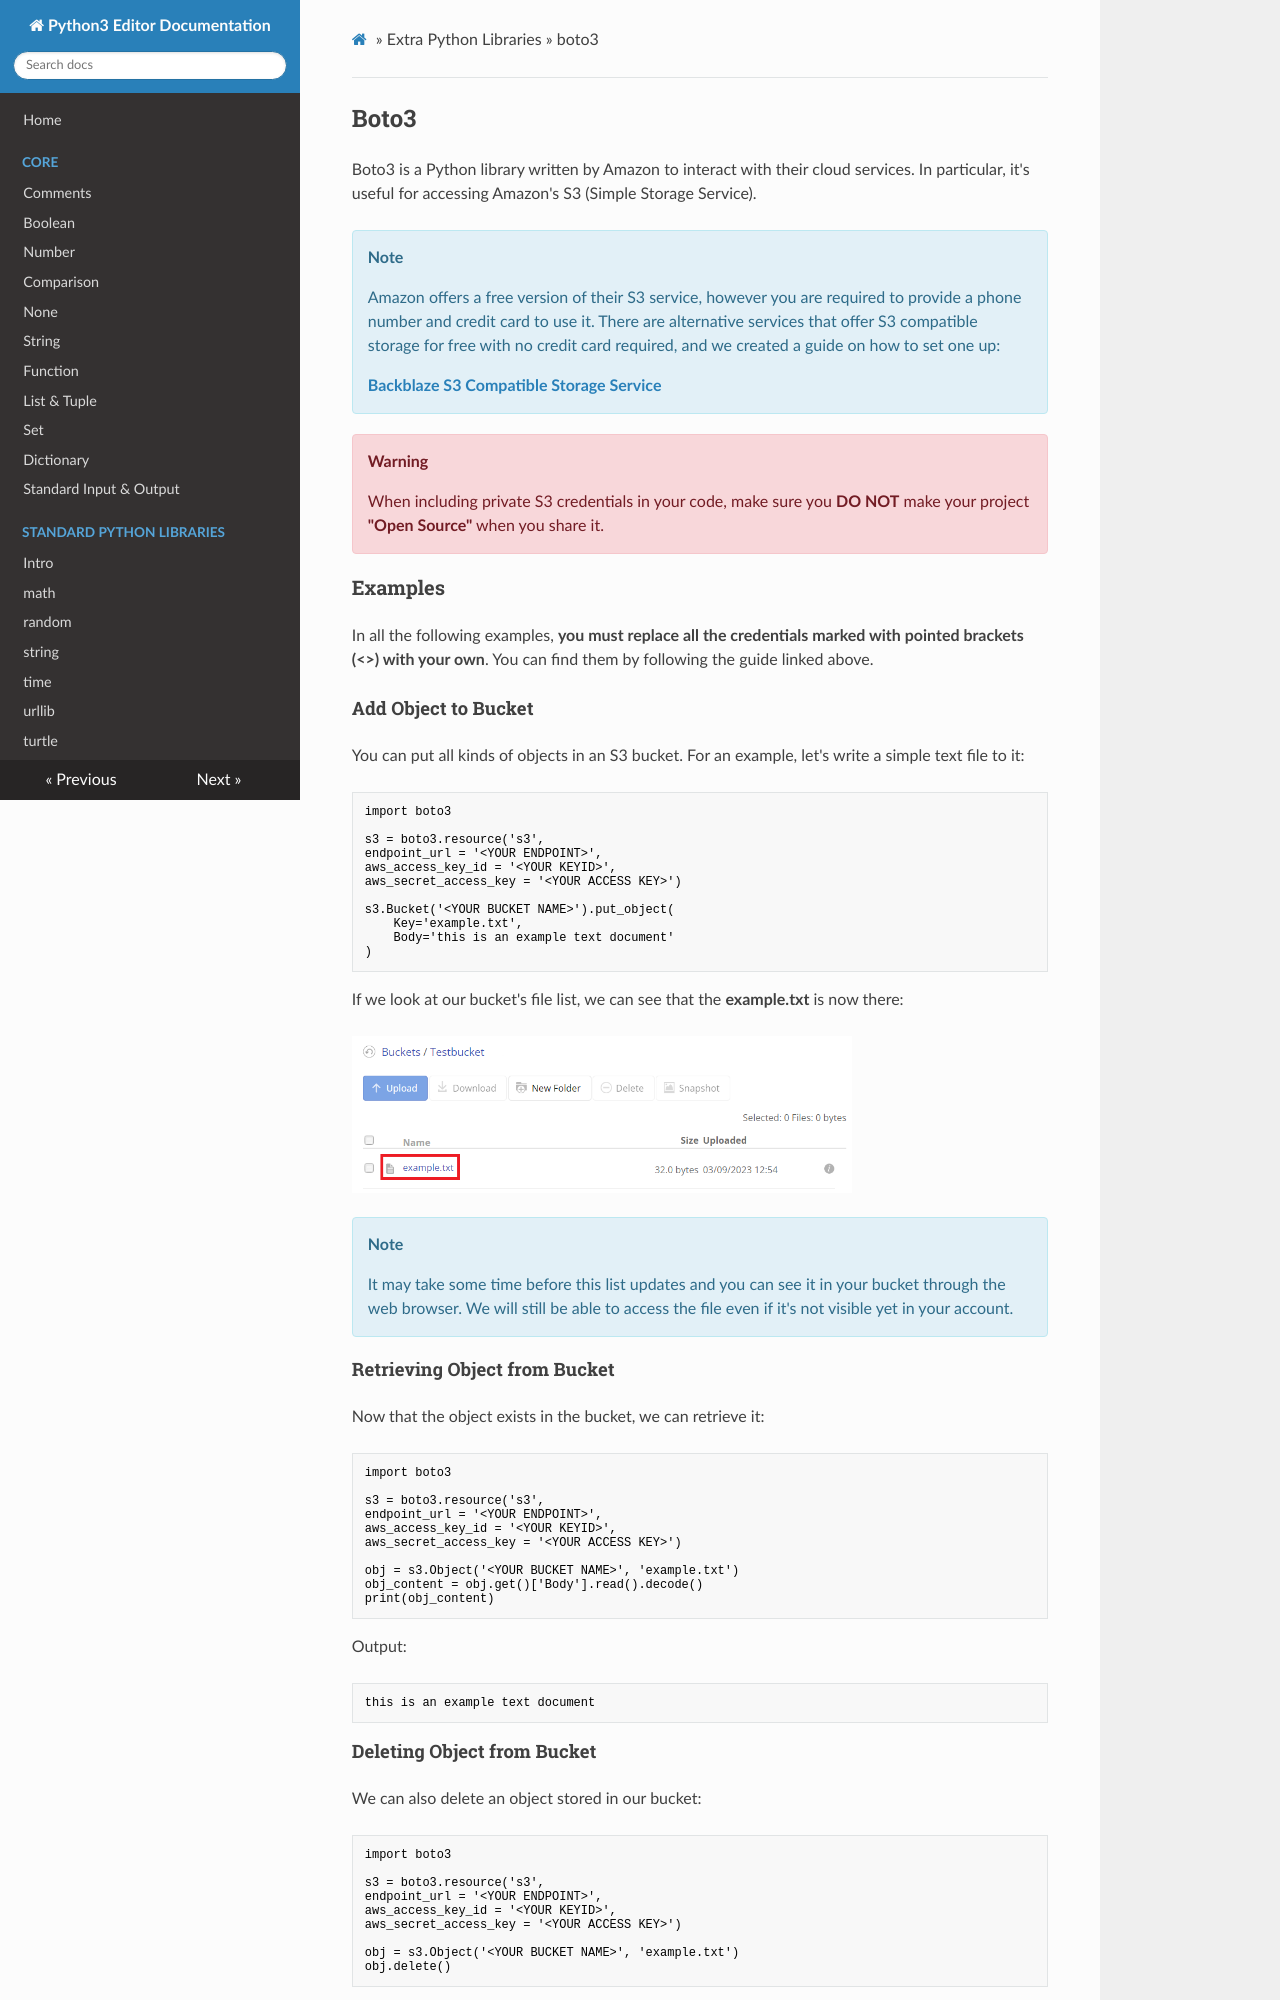

repository: oyoclass/python3-doc · page: extralibs/boto3/index.html · generator: mkdocs

## Boto3

Boto3 is a Python library written by Amazon to interact with their cloud services. In particular, it's useful for accessing Amazon's S3 (Simple Storage Service).

<div class="notebox notebox-info">
    <p class="notebox-title">
        Note
    </p>
    <p>
        Amazon offers a free version of their S3 service, however you are required to provide a phone number and credit card to use it. There are alternative services that offer S3 compatible storage for free with no credit card required, and we created a guide on how to set one up:
    </p>
    <p>
        <a href="https://docs.oyoclass.com/cloudservices/datastores/backblaze">
            <b>Backblaze S3 Compatible Storage Service</b>
        </a>
    </p>
</div>

<div class="notebox notebox-danger">
    <p class="notebox-title">
        Warning
    </p>
    <p>
        When including private S3 credentials in your code, make sure you <b>DO NOT</b> make your project <b>"Open Source"</b> when you share it.
    </p>
</div>

### Examples

In all the following examples, **you must replace all the credentials marked with pointed brackets (<>) with your own**. You can find them by following the guide linked above.

#### Add Object to Bucket

You can put all kinds of objects in an S3 bucket. For an example, let's write a simple text file to it:

```python
import boto3

s3 = boto3.resource('s3',
endpoint_url = '<YOUR ENDPOINT>',
aws_access_key_id = '<YOUR KEYID>',
aws_secret_access_key = '<YOUR ACCESS KEY>')

s3.Bucket('<YOUR BUCKET NAME>').put_object(
    Key='example.txt',
    Body='this is an example text document'
)
```

If we look at our bucket's file list, we can see that the **example.txt** is now there:

<img src="../../assets/img/boto3-filelist.png" width="500px">

<div class="notebox notebox-info">
    <p class="notebox-title">
        Note
    </p>
    <p>
        It may take some time before this list updates and you can see it in your bucket through the web browser. We will still be able to access the file even if it's not visible yet in your account.
    </p>
</div>

#### Retrieving Object from Bucket

Now that the object exists in the bucket, we can retrieve it:

```python
import boto3

s3 = boto3.resource('s3',
endpoint_url = '<YOUR ENDPOINT>',
aws_access_key_id = '<YOUR KEYID>',
aws_secret_access_key = '<YOUR ACCESS KEY>')

obj = s3.Object('<YOUR BUCKET NAME>', 'example.txt')
obj_content = obj.get()['Body'].read().decode()
print(obj_content)
```

Output:

```text
this is an example text document
```
